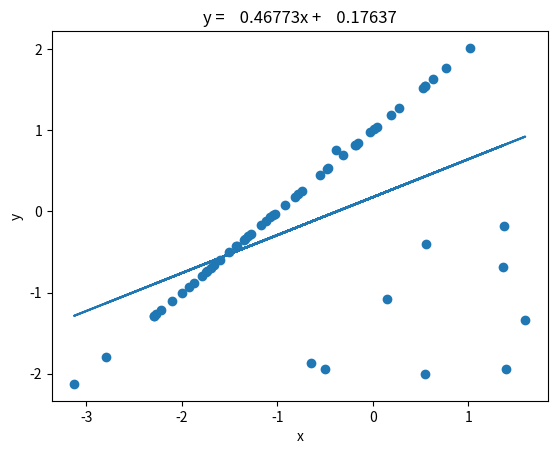

Write the Python code that produced this figure.
import numpy.matlib
import random
import numpy as np
import matplotlib.pyplot as plt
# 直线为y=x+1 x=y-1
from sympy import flatten
# 生成50个符合高斯分布的点作为直线纵坐标
Y=np.matlib.randn(1, 50).A.flatten()
X = Y-1
fig = plt.figure()
# 画图区域分成1行1列。选择第一块区域。
ax1 = fig.add_subplot(1,1, 1)

# 添加一些噪声。
random_x = []
random_y = []
for i in range(50):
    random_x.append(X[i])
    random_y.append(Y[i])
# 添加随机噪声
for i in range(10):
    random_x.append(random.uniform(-2,2))
    random_y.append(random.uniform(-2,2))
RANDOM_X = np.array(random_x) # 散点图的横轴。
RANDOM_Y = np.array(random_y) # 散点图的纵轴。

# 画散点图。
ax1.scatter(RANDOM_X, RANDOM_Y)
# 横轴名称。
ax1.set_xlabel("x")
# 纵轴名称。
ax1.set_ylabel("y")

#计算最小二乘的各个系数
def calcAB(x,y):
    n = len(x)
    sumX, sumY, sumXY, sumXX = 0, 0, 0, 0
    for i in range(0, n):
        sumX += x[i]
        sumY += y[i]
        sumXX += x[i] * x[i]
        sumXY += x[i] * y[i]
    a = (n * sumXY - sumX * sumY) / (n * sumXX - sumX * sumX)
    b = (sumXX * sumY - sumX * sumXY) / (n * sumXX - sumX * sumX)
    return a,b
#得到a b
a,b=calcAB(RANDOM_X,RANDOM_Y)
y1 = a*RANDOM_X+b
plt.plot(RANDOM_X,y1)
plt.title("y = %10.5fx + %10.5f" %(a,b))
plt.show()
